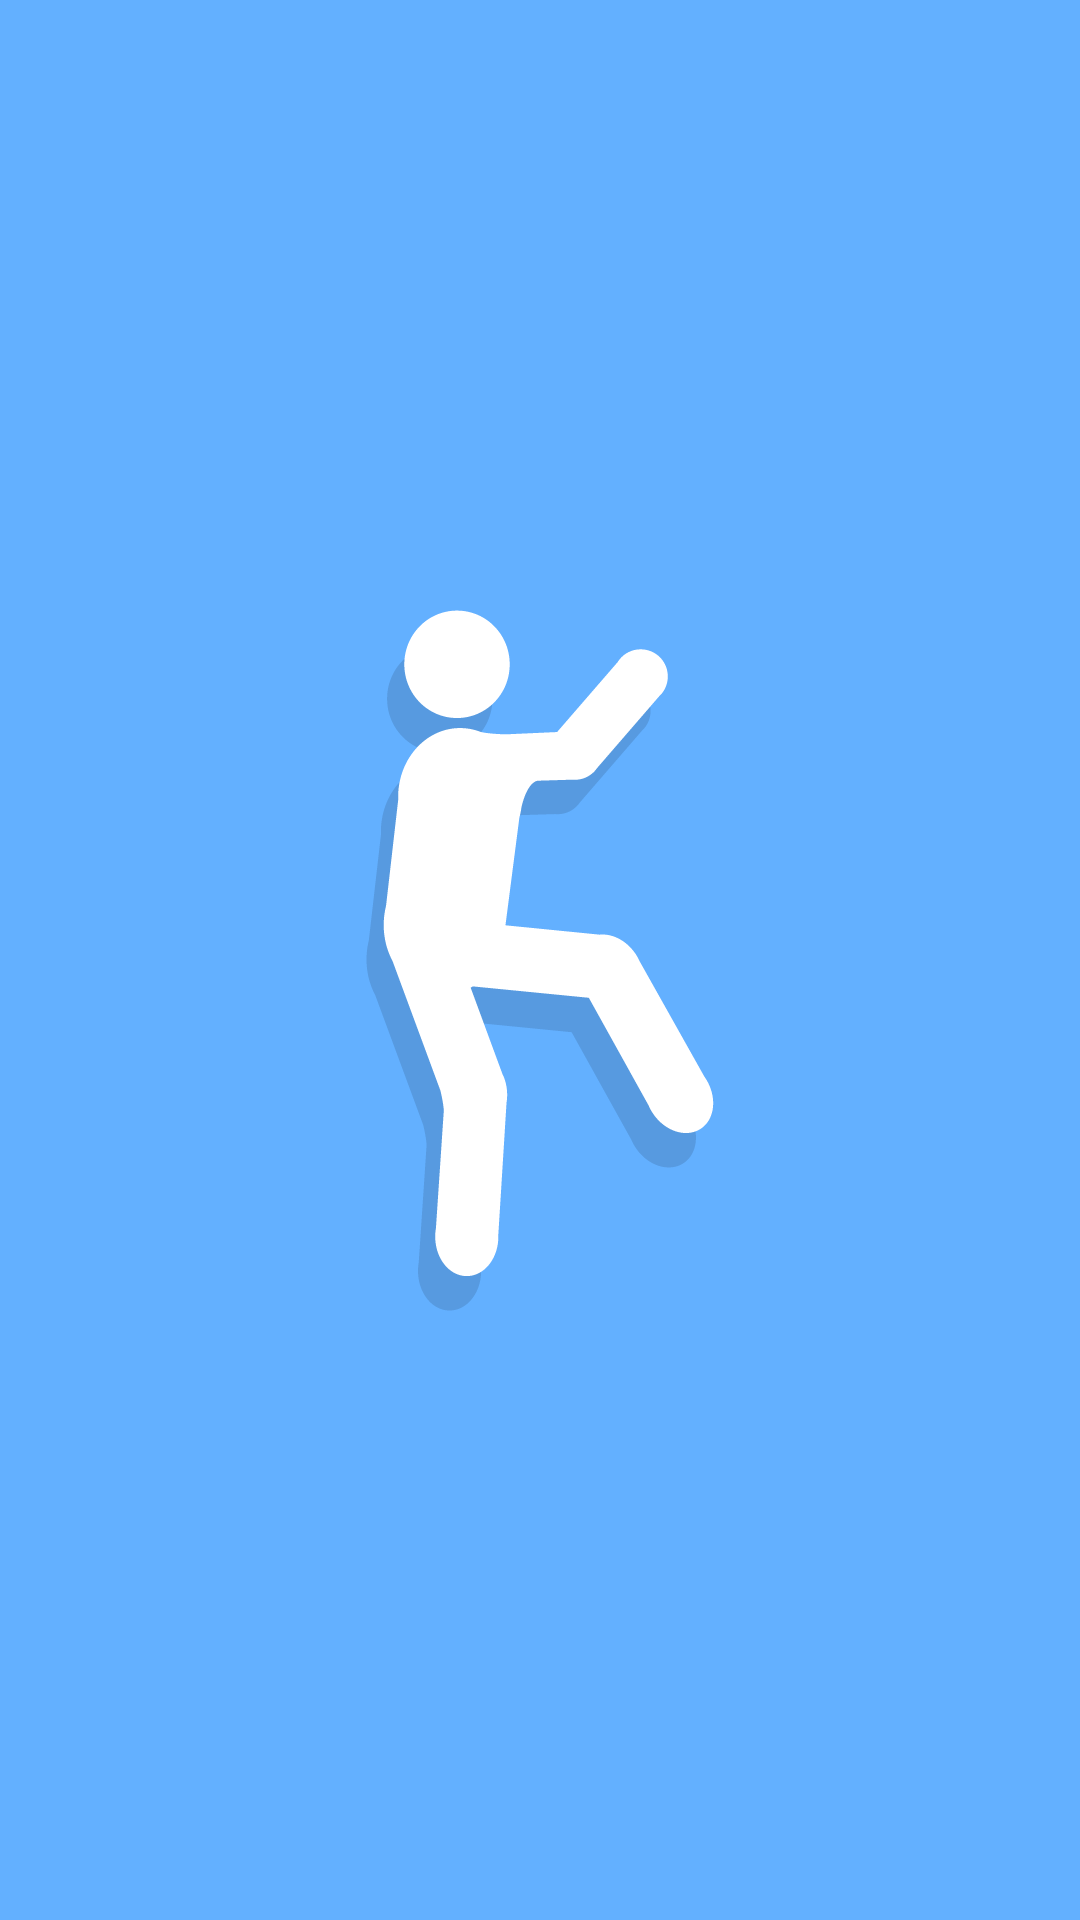

Here is an Android app screen rendered from its layout file. Give the layout XML and the strings, colors and styles it references.
<!-- AndroidManifest.xml: application theme AppTheme -->
<!-- res/layout/activity_splash.xml -->
<LinearLayout xmlns:android="http://schemas.android.com/apk/res/android"
          android:orientation="vertical" android:layout_width="fill_parent"
          android:layout_height="fill_parent"
          android:background="@color/bg">

          <ImageView android:id="@+id/splashscreen" android:layout_width="wrap_content"
                  android:layout_height="fill_parent"
                  android:src="@drawable/splash"
                  android:layout_gravity="center"/>

          <TextView android:layout_width="fill_parent"
                    android:layout_height="wrap_content"
                    android:text="@string/appname"/>

  </LinearLayout>
<!-- resources referenced by this layout -->
<resources>
  <color name="bg">#63B0FF</color>
  <!-- drawable splash: png bitmap (drawable-hdpi, 8684 bytes) -->
  <style name="AppTheme" parent="Theme.AppCompat.Light.DarkActionBar">
          
      </style>
</resources>
